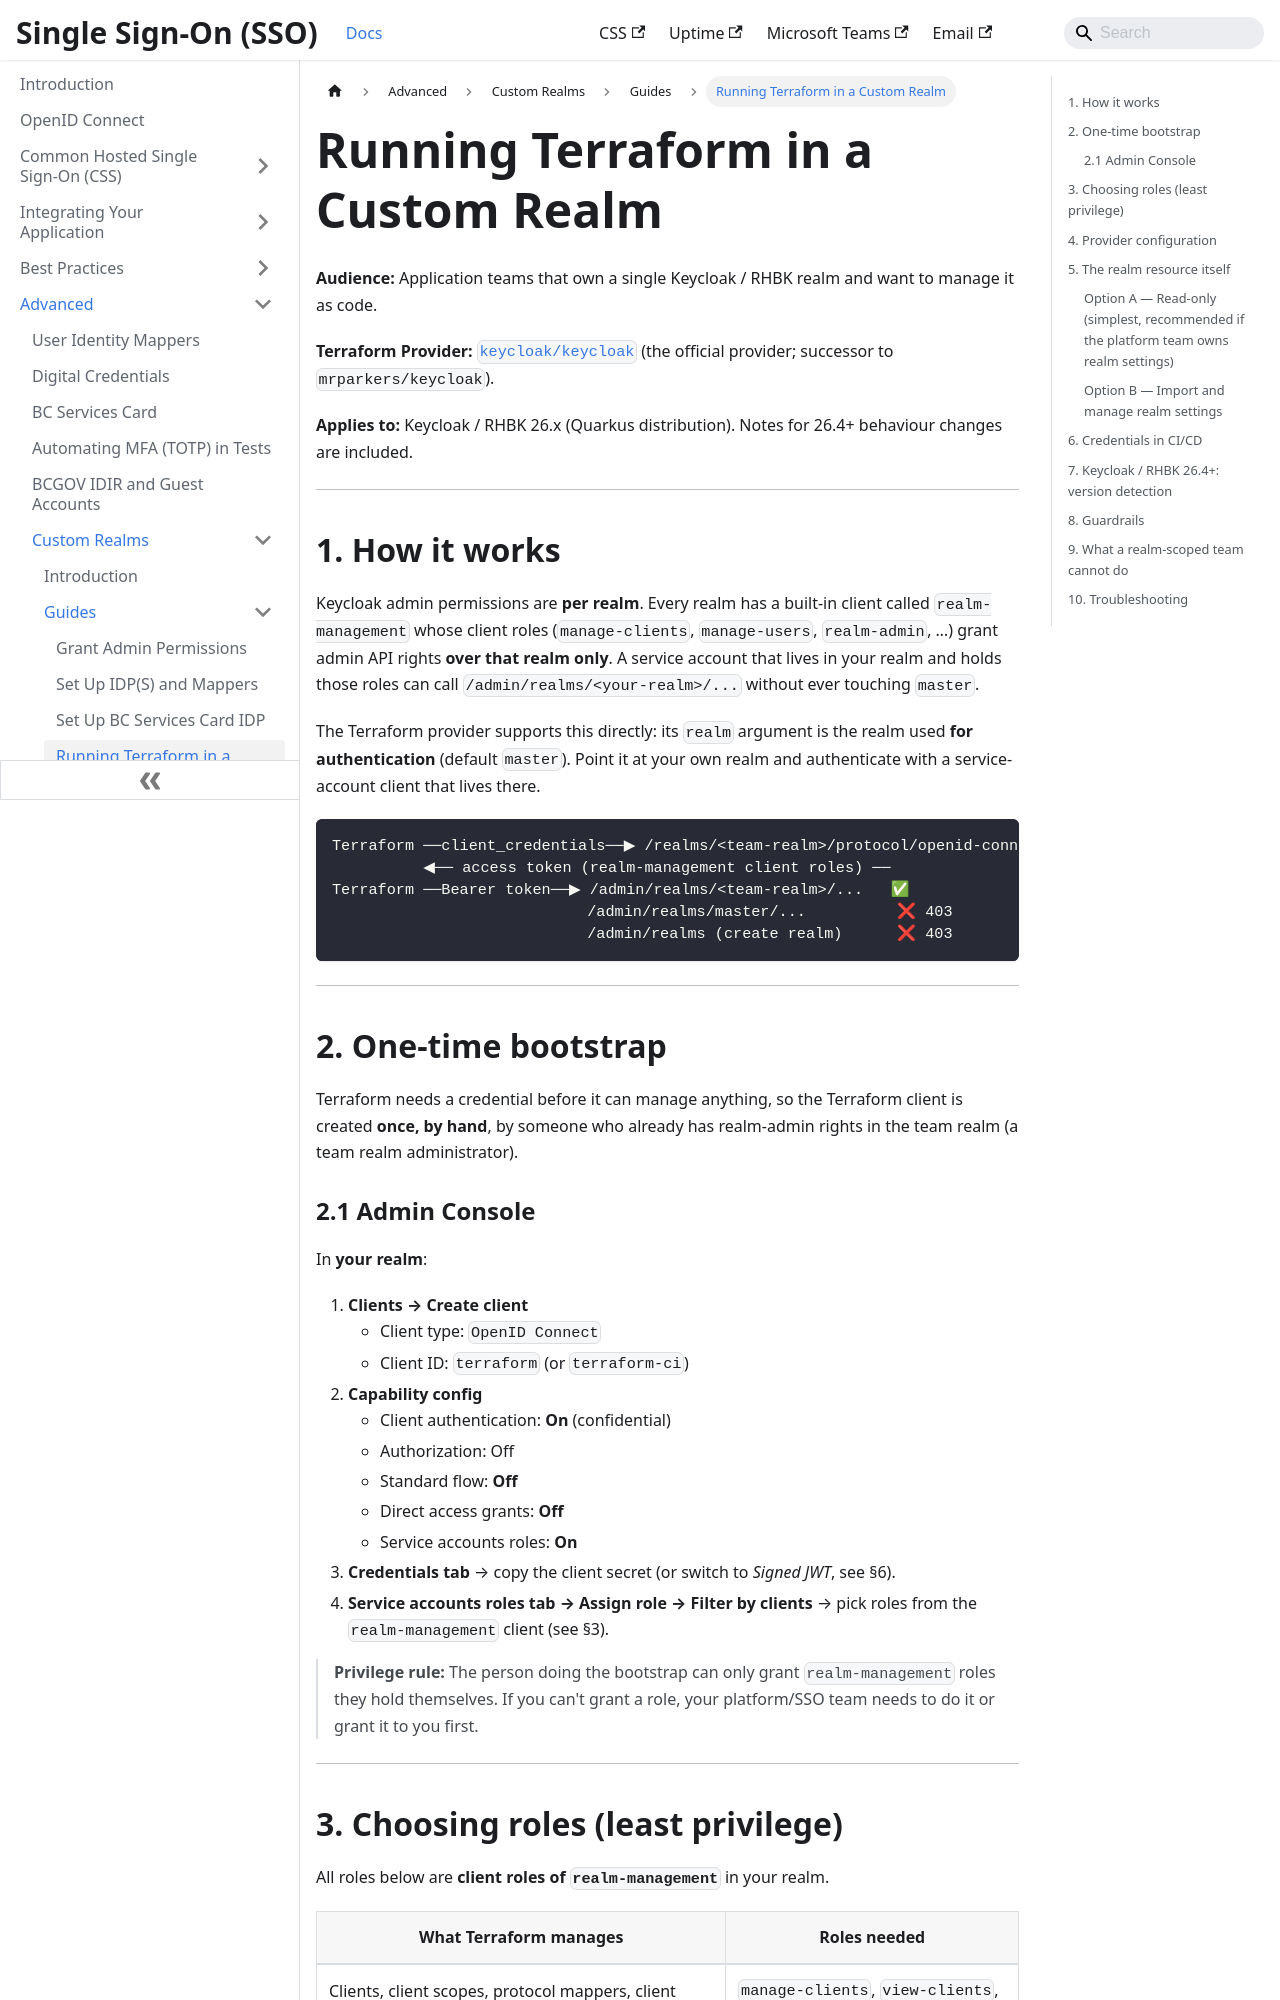

repository: bcgov/sso-docs · page: advanced/custom-realms/guides/terraform-keycloak-team-realm.html · generator: docusaurus

# Running Terraform in a Custom Realm

**Audience:** Application teams that own a single Keycloak / RHBK realm and want to manage it as code.

**Terraform Provider:** [`keycloak/keycloak`](https://registry.terraform.io/providers/keycloak/keycloak/latest/docs) (the official provider; successor to `mrparkers/keycloak`).

**Applies to:** Keycloak / RHBK 26.x (Quarkus distribution). Notes for 26.4+ behaviour changes are included.

---

## 1. How it works

Keycloak admin permissions are **per realm**. Every realm has a built-in client called `realm-management` whose client roles (`manage-clients`, `manage-users`, `realm-admin`, …) grant admin API rights **over that realm only**. A service account that lives in your realm and holds those roles can call `/admin/realms/<your-realm>/...` without ever touching `master`.

The Terraform provider supports this directly: its `realm` argument is the realm used **for authentication** (default `master`). Point it at your own realm and authenticate with a service-account client that lives there.

```
Terraform ──client_credentials──▶ /realms/<team-realm>/protocol/openid-connect/token
          ◀── access token (realm-management client roles) ──
Terraform ──Bearer token──▶ /admin/realms/<team-realm>/...   ✅
                            /admin/realms/master/...          ❌ 403
                            /admin/realms (create realm)      ❌ 403
```

---

## 2. One-time bootstrap

Terraform needs a credential before it can manage anything, so the Terraform client is created **once, by hand**, by someone who already has realm-admin rights in the team realm (a team realm administrator).

### 2.1 Admin Console

In **your realm**:

1. **Clients → Create client**
   - Client type: `OpenID Connect`
   - Client ID: `terraform` (or `terraform-ci`)
2. **Capability config**
   - Client authentication: **On** (confidential)
   - Authorization: Off
   - Standard flow: **Off**
   - Direct access grants: **Off**
   - Service accounts roles: **On**
3. **Credentials tab** → copy the client secret (or switch to *Signed JWT*, see §6).
4. **Service accounts roles tab → Assign role → Filter by clients** → pick roles from the `realm-management` client (see §3).


> **Privilege rule:** The person doing the bootstrap can only grant `realm-management` roles they hold themselves. If you can't grant a role, your platform/SSO team needs to do it or grant it to you first.

---
